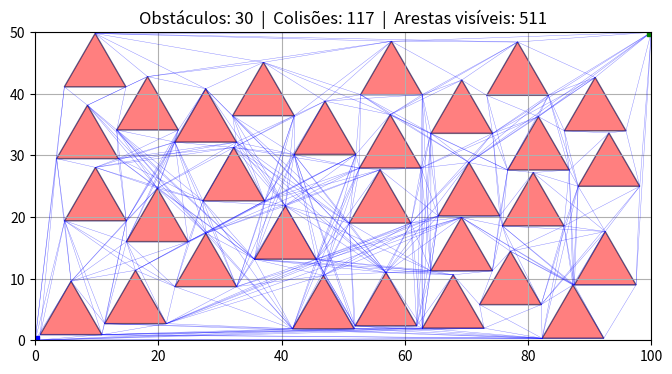

This chart was generated by the following Python code:
import matplotlib.pyplot as plt # type: ignore
import numpy as np # type: ignore
import random
from typing import Dict, List, Tuple
from dataclasses import dataclass

# ===== PARÂMETROS DO MAPA =====
LARGURA = 100
ALTURA = 50
QUANTIDADE_OBSTACULOS = 30
LADO_TRIANGULO = 10

EPS = 0

# ===== ESTRUTURA DE DADOS =====

@dataclass(unsafe_hash=True)
class Triangulo:
    """Representa um triângulo com 3 vértices (tuplas x, y)."""
    v1: tuple
    v2: tuple
    v3: tuple

    def vertices(self):
        return [self.v1, self.v2, self.v3]

    def arestas(self):
        vs = self.vertices()
        return [(vs[0], vs[1]), (vs[1], vs[2]), (vs[2], vs[0])]


# ===== CLASSE PRINCIPAL =====

class MapaVisibilidade:

    def __init__(self, largura, altura):
        self.largura = largura
        self.altura = altura
        self.obstaculos: List[Triangulo] = []
        self.quant_colisoes = 0
        self.quant_inseridos = 0

        # Spatial hashing — inalterado
        self.tamanho_celula = LADO_TRIANGULO * 2
        self.grid: Dict[Tuple[int, int], List[Triangulo]] = {}

        # Grafo de visibilidade
        self.grafo: Dict[tuple, List[tuple]] = {}

    # =========================================================
    # BLOCO 1 — INSERCAO DE OBSTACULOS (logica original intacta)
    # =========================================================

    def gerar_triangulo(self, cx, cy, lado):
        altura = (lado * np.sqrt(3)) / 2
        ponta_superior = (cx, cy + (2 / 3) * altura)
        base_esquerda  = (cx - lado / 2, cy - altura / 3)
        base_direita   = (cx + lado / 2, cy - altura / 3)
        return Triangulo(ponta_superior, base_esquerda, base_direita)

    def orientacao(self, A, B, C):
        return (B[0] - A[0]) * (C[1] - A[1]) - (B[1] - A[1]) * (C[0] - A[0])

    def ponto_dentro_triangulo(self, P, tri):
        A, B, C = tri.vertices()
        if self.orientacao(A, B, P) < -EPS: return False
        if self.orientacao(B, C, P) < -EPS: return False
        if self.orientacao(C, A, P) < -EPS: return False
        return True

    def triangulos_colidem(self, tri1, tri2):
        for v in tri1.vertices():
            if self.ponto_dentro_triangulo(v, tri2):
                return True
        for v in tri2.vertices():
            if self.ponto_dentro_triangulo(v, tri1):
                return True
        return False

    def obter_celulas(self, tri):
        (x1, y1), (x2, y2), (x3, y3) = tri.vertices()
        minx, maxx = min(x1, x2, x3), max(x1, x2, x3)
        miny, maxy = min(y1, y2, y3), max(y1, y2, y3)
        cx0, cx1 = int(minx // self.tamanho_celula), int(maxx // self.tamanho_celula)
        cy0, cy1 = int(miny // self.tamanho_celula), int(maxy // self.tamanho_celula)
        return [(x, y) for x in range(cx0, cx1 + 1) for y in range(cy0, cy1 + 1)]

    def _colide_com_algum_obstaculo(self, novo, celulas_novo):
        candidatos = set()
        for c in celulas_novo:
            if c in self.grid:
                candidatos.update(self.grid[c]) # type: ignore
        for ob in candidatos:
            if self.triangulos_colidem(novo, ob):
                self.quant_colisoes += 1
                return True
        return False

    def adicionar_obstaculos_aleatorios(self, qtd, lado):
        margem_x     = (lado / 2) + EPS
        margem_y_top = (lado / np.sqrt(3)) + EPS
        margem_y_bas = (lado / (2 * np.sqrt(3))) + EPS

        for _ in range(qtd):
            for _ in range(self.largura * 2):

                cx = random.uniform(margem_x, self.largura - margem_x)
                cy = random.uniform(margem_y_bas, self.altura - margem_y_top)
                novo = self.gerar_triangulo(cx, cy, lado)
                celulas = self.obter_celulas(novo)

                if not self._colide_com_algum_obstaculo(novo, celulas):
                    self.obstaculos.append(novo)
                    self.quant_inseridos += 1
                    
                    for c in celulas:
                        self.grid.setdefault(c, []).append(novo)
                    break

    # =========================================================
    # BLOCO 2 — CRUZAMENTO DE SEGMENTOS (para o grafo)
    # =========================================================

    def _segmentos_cruzam(self, P, Q, A, B) -> bool:
        """
        Retorna True se os segmentos PQ e AB se cruzam.
        Endpoints compartilhados NAO contam como cruzamento —
        isso permite que vertices adjacentes de um mesmo triangulo
        sempre sejam vizinhos no grafo.
        """
        def cross(O, U, V):
            return (U[0] - O[0]) * (V[1] - O[1]) - (U[1] - O[1]) * (V[0] - O[0])

        d1 = cross(A, B, P)
        d2 = cross(A, B, Q)
        d3 = cross(P, Q, A)
        d4 = cross(P, Q, B)

        # Cruzamento estrito: pontos de cada segmento em lados opostos
        if (d1 > 0 and d2 < 0 or d1 < 0 and d2 > 0) and \
           (d3 > 0 and d4 < 0 or d3 < 0 and d4 > 0):
            return True

        # Caso colinear: ponto sobre o segmento oposto
        def sobre(O, U, V):
            return (min(U[0], V[0]) <= O[0] <= max(U[0], V[0]) and
                    min(U[1], V[1]) <= O[1] <= max(U[1], V[1]))

        if d1 == 0 and sobre(P, A, B): return True
        if d2 == 0 and sobre(Q, A, B): return True
        if d3 == 0 and sobre(A, P, Q): return True
        if d4 == 0 and sobre(B, P, Q): return True

        return False

    def _caminho_livre(self, P: tuple, Q: tuple) -> bool:
        """
        Retorna True se o segmento PQ nao cruza nenhuma aresta de obstaculo,
        exceto arestas que compartilham P ou Q como endpoint.
        """
        for tri in self.obstaculos:
            for (A, B) in tri.arestas():
                # Aresta compartilha endpoint com o segmento? Ignorar.
                if A == P or A == Q or B == P or B == Q:
                    continue
                if self._segmentos_cruzam(P, Q, A, B):
                    return False
        return True

    # =========================================================
    # BLOCO 3 — CONSTRUCAO DO GRAFO DE VISIBILIDADE
    # =========================================================

    def construir_grafo(self):
        """
        Nos = todos os vertices dos obstaculos + ORIGEM(0,0) + DESTINO(largura,altura).
        Aresta existe entre P e Q se o segmento PQ nao cruza
        nenhuma aresta de nenhum triangulo.
        """
        ORIGEM  = (0.0, 0.0)
        DESTINO = (float(self.largura), float(self.altura))

        nos = []
        vistos = set()
        for tri in self.obstaculos:
            for v in tri.vertices():
                if v not in vistos:
                    nos.append(v)
                    vistos.add(v)
        for p in (ORIGEM, DESTINO):
            if p not in vistos:
                nos.append(p)
                vistos.add(p)

        n = len(nos)
        print(f"[Grafo] {n} vertices | {n*(n-1)//2} pares a testar...")

        self.grafo = {v: [] for v in nos}

        for i in range(n):
            for j in range(i + 1, n):
                P, Q = nos[i], nos[j] # type: ignore
                if self._caminho_livre(P, Q):
                    self.grafo[P].append(Q)
                    self.grafo[Q].append(P)

        arestas = sum(len(v) for v in self.grafo.values()) // 2
        print(f"[Grafo] {arestas} arestas de visibilidade.")

    # =========================================================
    # BLOCO 4 — PLOTAGEM
    # =========================================================

    def plotar_mapa(self, mostrar_grafo=True):
        fig, ax = plt.subplots(figsize=(8, 4))

        ax.set_xlim(0, self.largura)
        ax.set_ylim(0, self.altura)
        ax.set_aspect('equal')

        # Obstaculos
        for tri in self.obstaculos:
            vs = tri.vertices()
            xs, ys = zip(*(vs + [vs[0]]))
            ax.fill(xs, ys, color="red", alpha=0.5, edgecolor="black")

        # Arestas do grafo de visibilidade
        if mostrar_grafo and self.grafo:
            plotados = set()
            for P, vizinhos in self.grafo.items():
                for Q in vizinhos:
                    chave = (min(P, Q), max(P, Q))
                    if chave not in plotados:
                        ax.plot([P[0], Q[0]], [P[1], Q[1]],
                                color='blue', linewidth=0.3, alpha=0.5)
                        plotados.add(chave)

        # Origem e destino
        ax.plot(0, 0, 'bs')
        ax.plot(self.largura, self.altura, 'gs')

        arestas = sum(len(v) for v in self.grafo.values()) // 2 if self.grafo else 0
        plt.title(f"Obstáculos: {len(self.obstaculos)}  |  Colisões: {self.quant_colisoes}  |  Arestas visíveis: {arestas}")
        plt.grid()
        plt.show()


# ===== EXECUCAO =====

mapa = MapaVisibilidade(LARGURA, ALTURA)

print("Gerando obstaculos...")
mapa.adicionar_obstaculos_aleatorios(QUANTIDADE_OBSTACULOS, LADO_TRIANGULO)
print(f"Inseridos: {mapa.quant_inseridos}  |  Colisoes: {mapa.quant_colisoes}")

print("Construindo grafo de visibilidade...")
mapa.construir_grafo()

mapa.plotar_mapa(mostrar_grafo=True)
